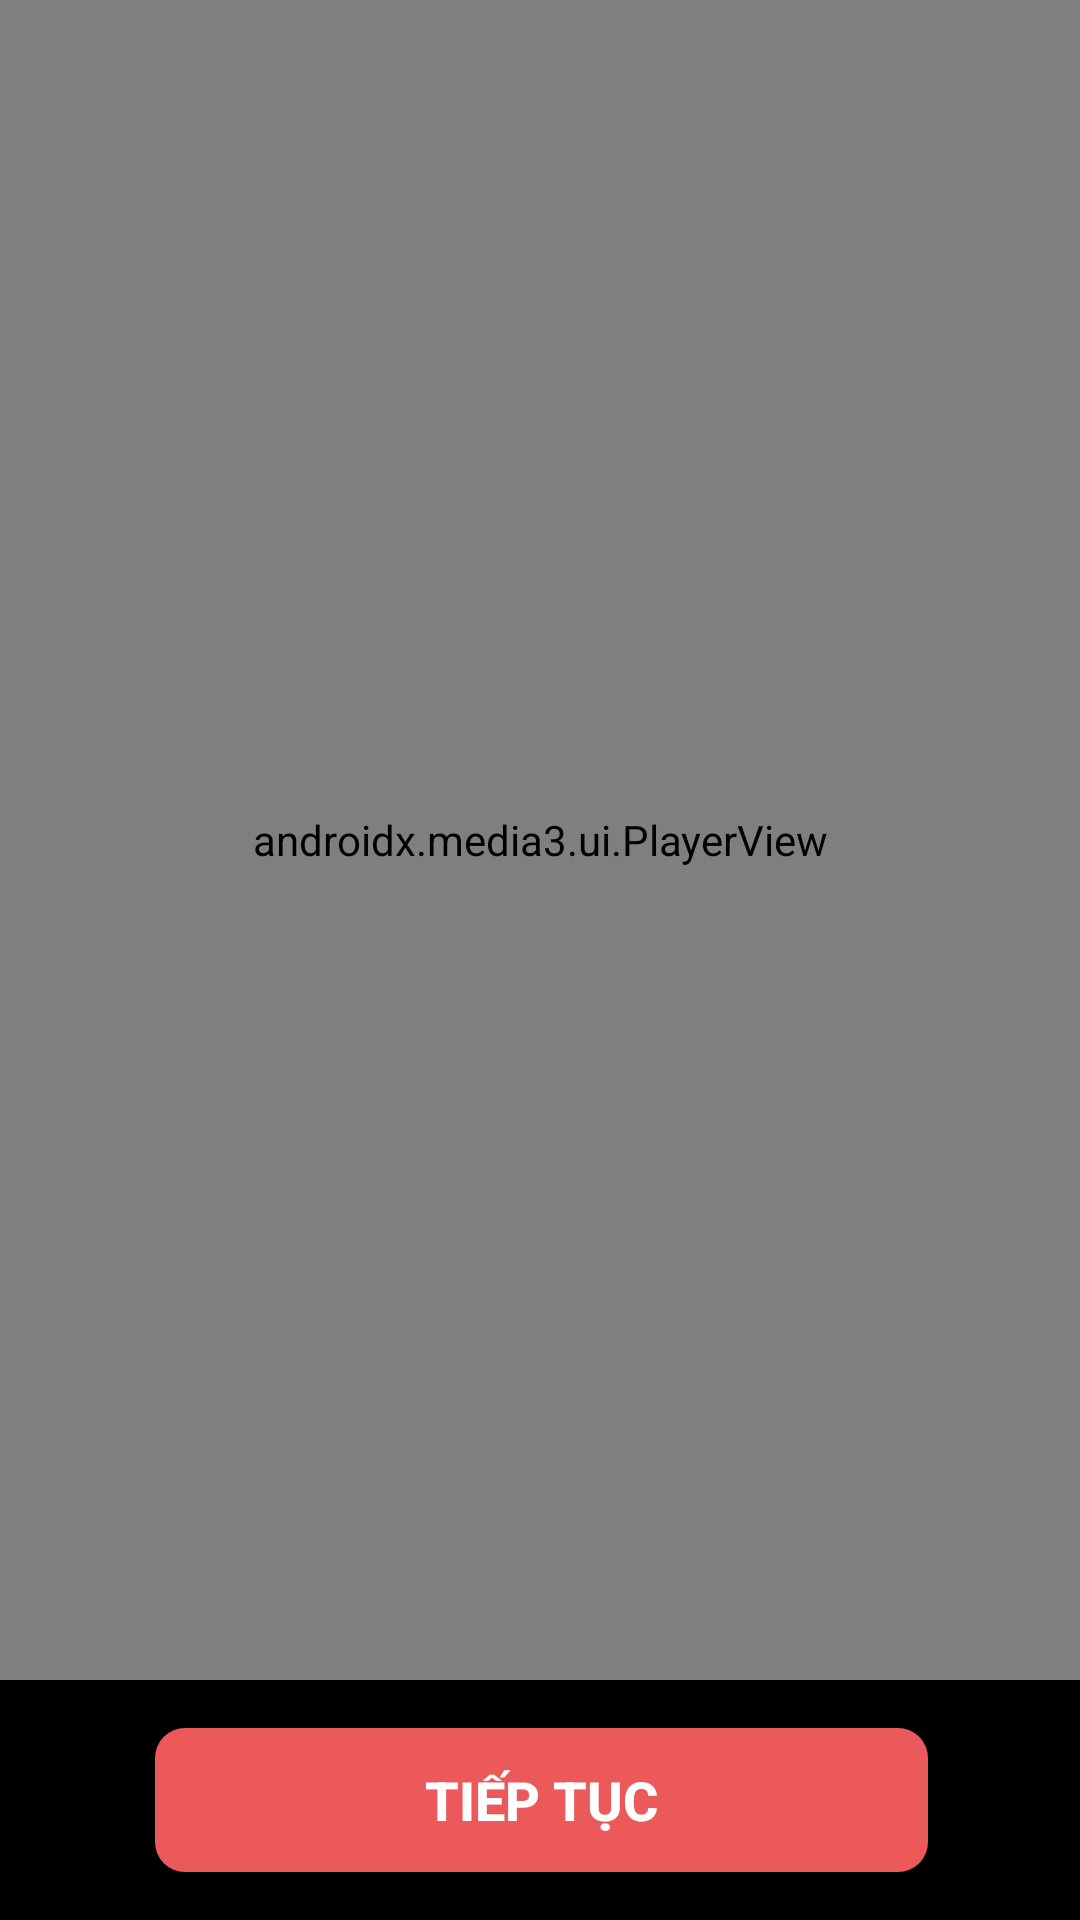

Layout XML and referenced resources for this Android screen:
<!-- AndroidManifest.xml: application theme Theme.Projectmobile -->
<!-- res/layout/activity_preview_video.xml -->
<?xml version="1.0" encoding="utf-8"?>
<androidx.constraintlayout.widget.ConstraintLayout xmlns:android="http://schemas.android.com/apk/res/android"
    xmlns:app="http://schemas.android.com/apk/res-auto"
    xmlns:tools="http://schemas.android.com/tools"
    android:id="@+id/main"
    android:layout_width="match_parent"
    tools:ignore="HardcodedText"
    android:layout_height="match_parent"
    tools:context=".CreateVideo.PreviewVideo">

    <androidx.media3.ui.PlayerView
        android:id="@+id/playerView"
        android:layout_width="match_parent"
        android:layout_height="0dp"
        app:layout_constraintBottom_toTopOf="@+id/linearLayout"
        app:layout_constraintStart_toStartOf="parent"
        app:layout_constraintTop_toTopOf="parent">

    </androidx.media3.ui.PlayerView>

    <LinearLayout
        android:background="@color/black"
        android:id="@+id/linearLayout"
        android:layout_width="409dp"
        android:layout_height="80dp"
        android:gravity="center"
        android:orientation="horizontal"
        app:layout_constraintBottom_toBottomOf="parent"
        app:layout_constraintEnd_toEndOf="parent"
        app:layout_constraintStart_toStartOf="parent">

        <androidx.appcompat.widget.AppCompatButton
            android:id="@+id/btn_next"
            android:layout_width="wrap_content"
            android:layout_height="wrap_content"

            android:background="@drawable/button_style1"
            android:paddingHorizontal="90dp"
            android:text="Tiếp Tục"
            android:textColor="@color/white"
            android:textSize="18sp"
            android:textStyle="bold"
            />
    </LinearLayout>

    <ImageView
        android:id="@+id/btn_back"
        android:clickable="true"
        android:focusable="true"
        android:layout_width="wrap_content"
        android:layout_height="wrap_content"
        android:layout_weight="1"
        android:contentDescription="Back Button"
        app:layout_constraintTop_toTopOf="parent"
        app:layout_constraintStart_toStartOf="parent"
        android:layout_marginTop="50dp"
        android:layout_marginStart="10dp"
        app:srcCompat="@drawable/back"
        tools:layout_editor_absoluteX="258dp" />
</androidx.constraintlayout.widget.ConstraintLayout>
<!-- resources referenced by this layout -->
<resources>
  <color name="black">#FF000000</color>
  <color name="white">#FFFFFFFF</color>
  <!-- drawable button_style1 (drawable) -->
  <?xml version="1.0" encoding="utf-8"?>
  <selector xmlns:android="http://schemas.android.com/apk/res/android">
      <item android:state_pressed="true">
          <shape android:shape="rectangle">
              <solid android:color="#C14749"/>
              <corners android:radius="10dp"/>
          </shape>
      </item>
  
      <item>
          <shape android:shape="rectangle">
              <solid android:color="#EB595B"/>
              <corners android:radius="10dp"/>
          </shape>
      </item>
  </selector>
  <style name="Theme.Projectmobile" parent="Base.Theme.Projectmobile" />
  <style name="Base.Theme.Projectmobile" parent="Theme.Material3.DayNight.NoActionBar">
          
          
      </style>
</resources>
